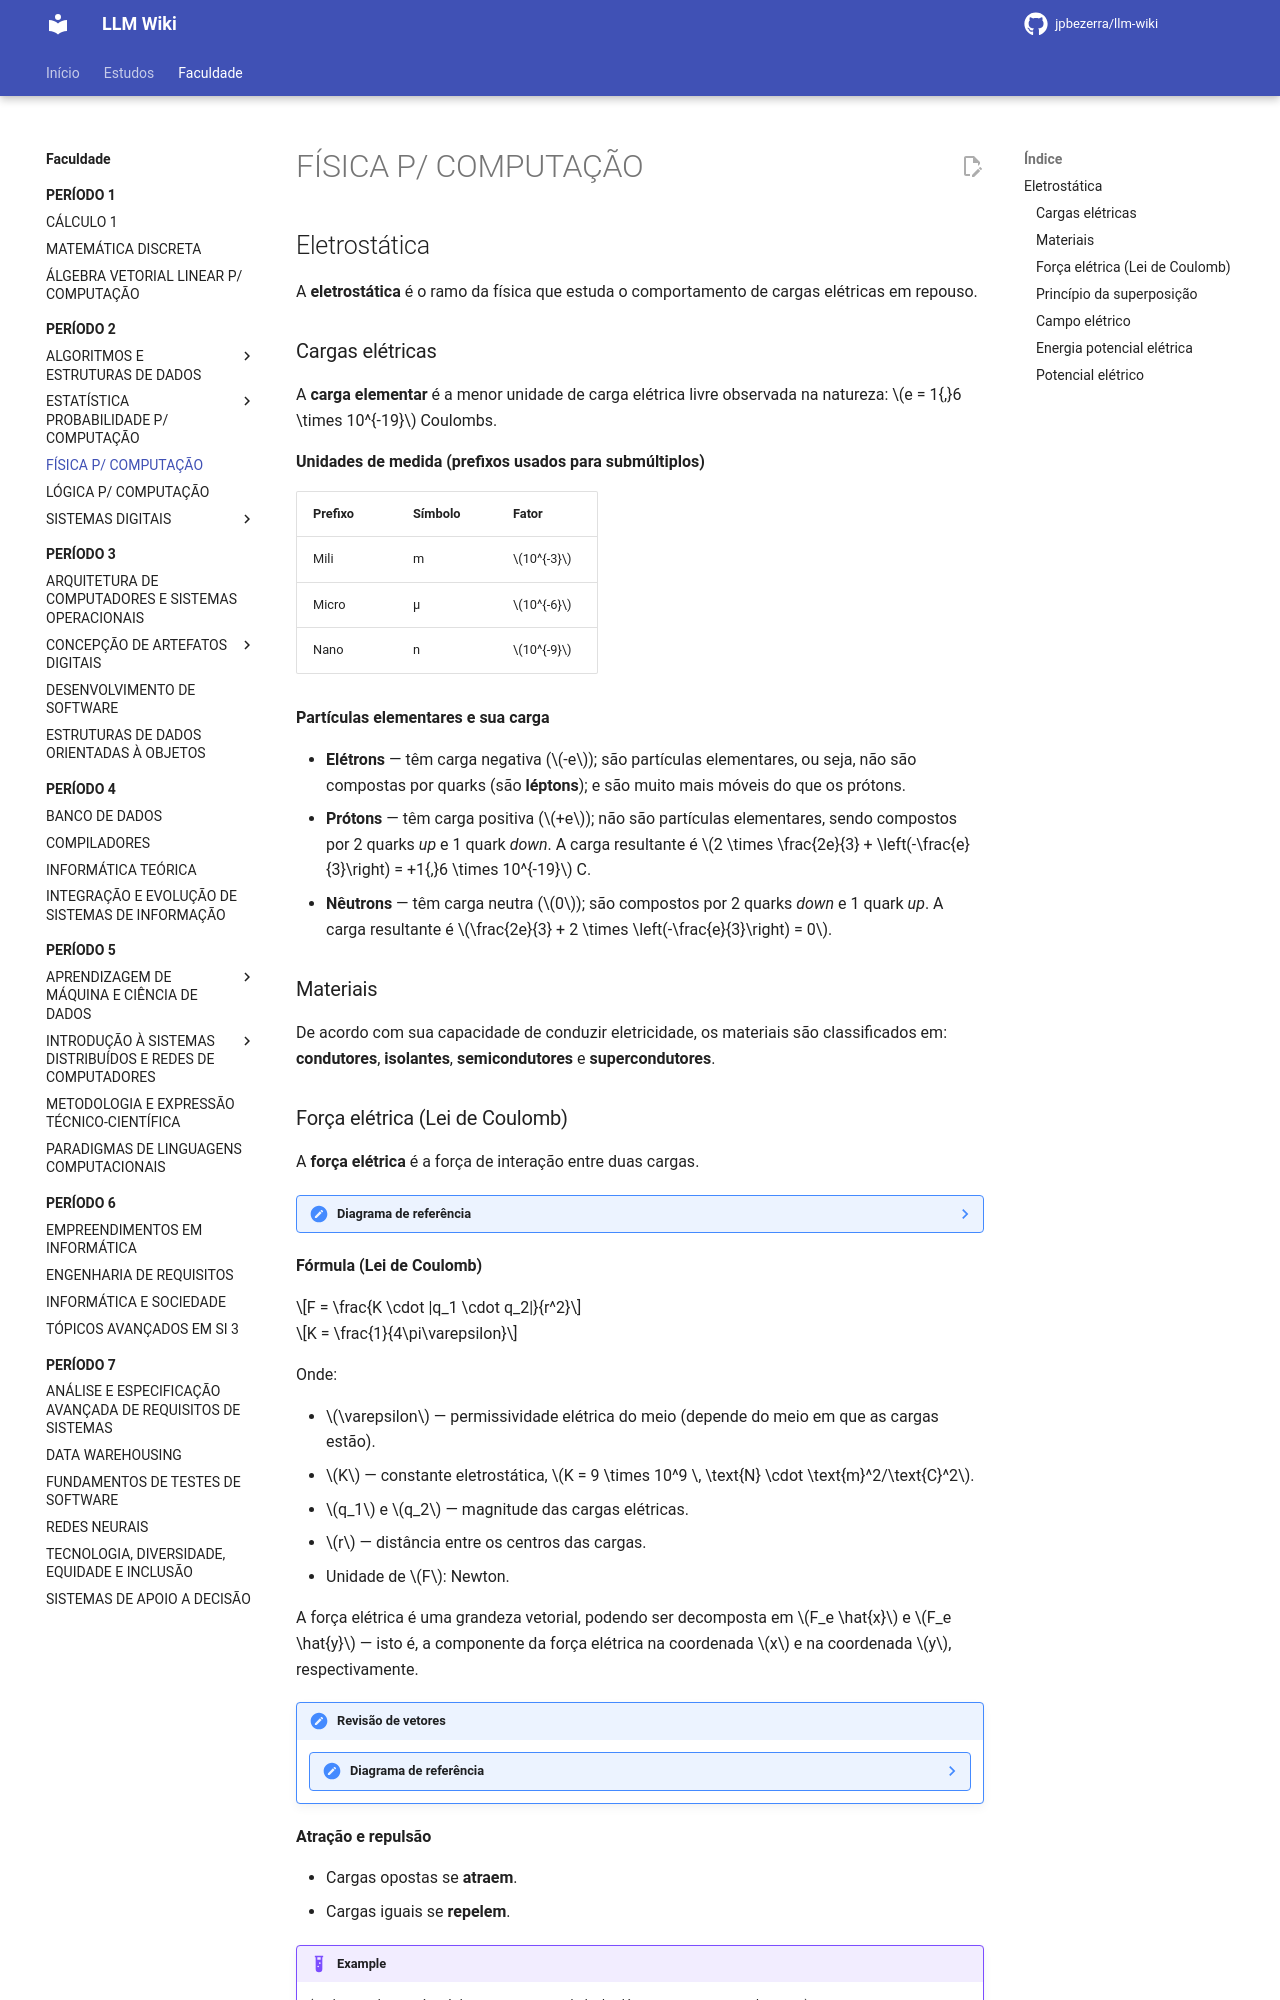

repository: jpbezerra/LLM-Wiki · page: faculdade/periodo-2/fisica-p-computacao/index.html · generator: mkdocs

# FÍSICA P/ COMPUTAÇÃO

## Eletrostática

A **eletrostática** é o ramo da física que estuda o comportamento de cargas elétricas em repouso.

### Cargas elétricas

A **carga elementar** é a menor unidade de carga elétrica livre observada na natureza: $e = 1{,}6 \times 10^{-19}$ Coulombs.

**Unidades de medida (prefixos usados para submúltiplos)**

| Prefixo | Símbolo | Fator |
|---|---|---|
| Mili | m | $10^{-3}$ |
| Micro | µ | $10^{-6}$ |
| Nano | n | $10^{-9}$ |

**Partículas elementares e sua carga**

- **Elétrons** — têm carga negativa ($-e$); são partículas elementares, ou seja, não são compostas por quarks (são **léptons**); e são muito mais móveis do que os prótons.
- **Prótons** — têm carga positiva ($+e$); não são partículas elementares, sendo compostos por 2 quarks *up* e 1 quark *down*. A carga resultante é $2 \times \frac{2e}{3} + \left(-\frac{e}{3}\right) = +1{,}6 \times 10^{-19}$ C.
- **Nêutrons** — têm carga neutra ($0$); são compostos por 2 quarks *down* e 1 quark *up*. A carga resultante é $\frac{2e}{3} + 2 \times \left(-\frac{e}{3}\right) = 0$.

### Materiais

De acordo com sua capacidade de conduzir eletricidade, os materiais são classificados em: **condutores**, **isolantes**, **semicondutores** e **supercondutores**.

### Força elétrica (Lei de Coulomb)

A **força elétrica** é a força de interação entre duas cargas.

??? note "Diagrama de referência"
    ![Untitled](../../assets/faculdade/periodo2/fisica-p-computacao/Untitled.png)

**Fórmula (Lei de Coulomb)**

$$F = \frac{K \cdot |q_1 \cdot q_2|}{r^2}$$

$$K = \frac{1}{4\pi\varepsilon}$$

Onde:

- $\varepsilon$ — permissividade elétrica do meio (depende do meio em que as cargas estão).
- $K$ — constante eletrostática, $K = 9 \times 10^9 \, \text{N} \cdot \text{m}^2/\text{C}^2$.
- $q_1$ e $q_2$ — magnitude das cargas elétricas.
- $r$ — distância entre os centros das cargas.
- Unidade de $F$: Newton.

A força elétrica é uma grandeza vetorial, podendo ser decomposta em $F_e \hat{x}$ e $F_e \hat{y}$ — isto é, a componente da força elétrica na coordenada $x$ e na coordenada $y$, respectivamente.

!!! note "Revisão de vetores"
    ??? note "Diagrama de referência"
        ![Untitled](../../assets/faculdade/periodo2/fisica-p-computacao/Untitled%201.png)

**Atração e repulsão**

- Cargas opostas se **atraem**.
- Cargas iguais se **repelem**.

!!! example
    (O objetivo do exercício é determinar a quantidade de elétrons presente em cada carga.)

    ??? note "Resolução passo a passo (foto do caderno)"
        ![Untitled](../../assets/faculdade/periodo2/fisica-p-computacao/Untitled%202.png)

        ![Untitled](../../assets/faculdade/periodo2/fisica-p-computacao/Untitled%203.png)

        ![Untitled](../../assets/faculdade/periodo2/fisica-p-computacao/Untitled%204.png)

        ![Untitled](../../assets/faculdade/periodo2/fisica-p-computacao/Untitled%205.png)

        ![Untitled](../../assets/faculdade/periodo2/fisica-p-computacao/Untitled%206.png)
